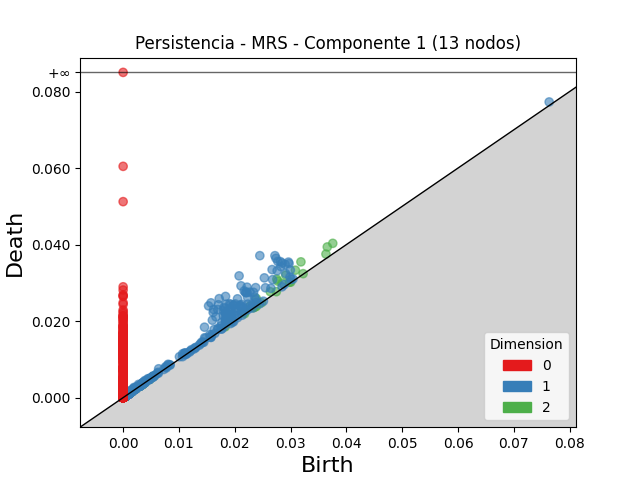

Source data for this figure (header and first rows):
dimension, birth, death
2, 0.03185, 0.03548
2, 0.02754, 0.03096
2, 0.02913, 0.03202
2, 0.03657, 0.03938
2, 0.02769, 0.03046
2, 0.03756, 0.04032
2, 0.03086, 0.03331
2, 0.02387, 0.02592
2, 0.02847, 0.02982
2, 0.02637, 0.02768
2, 0.02277, 0.02398
2, 0.03634, 0.03752
2, 0.01911, 0.01988
2, 0.02165, 0.02232
2, 0.0298, 0.03015
2, 0.02745, 0.02769
2, 0.02329, 0.02353
2, 0.01828, 0.0185
2, 0.001013, 0.001207
2, 0.02177, 0.02195
2, 0.0009935, 0.001157
2, 0.03002, 0.03017
2, 0.001458, 0.001612
2, 0.03225, 0.0324
2, 0.001055, 0.001199
2, 0.002421, 0.002564
2, 0.0013, 0.001439
2, 0.001106, 0.001231
2, 0.003524, 0.003648
2, 0.02345, 0.02357
2, 0.0016, 0.001717
2, 0.001316, 0.001428
2, 0.00551, 0.00561
2, 0.003197, 0.003296
2, 0.001151, 0.001246
2, 0.001551, 0.001645
2, 0.001051, 0.001146
2, 0.001004, 0.001098
2, 0.0007637, 0.0008499
2, 0.00055, 0.0006352
2, 0.001285, 0.001366
2, 0.002945, 0.00302
2, 0.004808, 0.004882
2, 0.0008264, 0.0008963
2, 0.0004739, 0.0005429
2, 0.001604, 0.001671
2, 0.001644, 0.00171
2, 0.003507, 0.003572
2, 0.003231, 0.003296
2, 0.00109, 0.001153
2, 0.001473, 0.001535
2, 0.0009713, 0.001033
2, 0.003359, 0.003419
2, 0.001229, 0.001289
2, 0.003488, 0.003547
2, 0.02369, 0.02375
2, 0.001247, 0.001304
2, 0.0007605, 0.0008177
2, 0.001047, 0.001101
2, 0.001203, 0.001257
... 11,988 more rows
